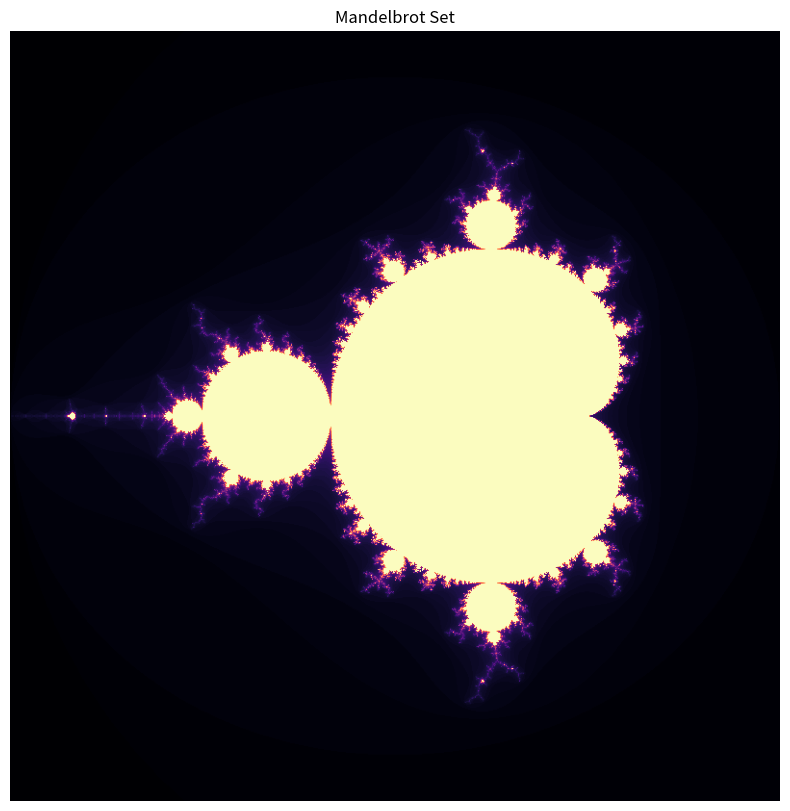
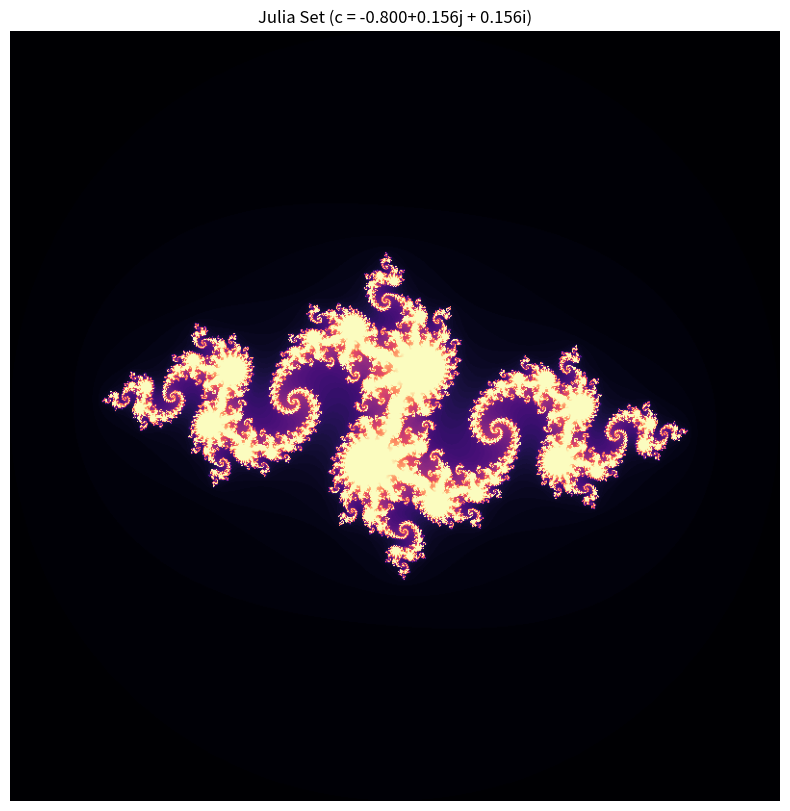
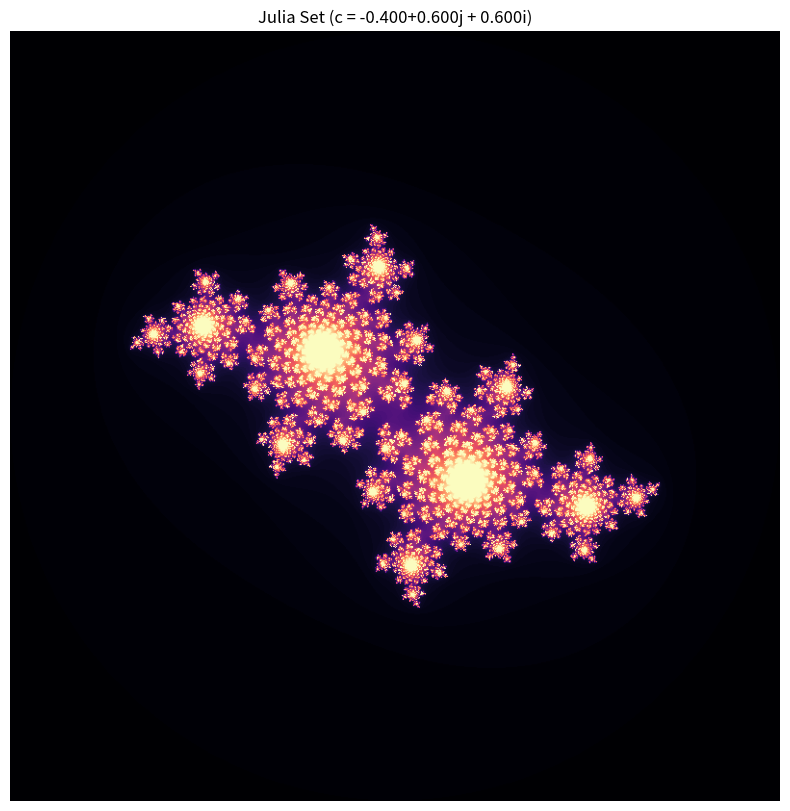
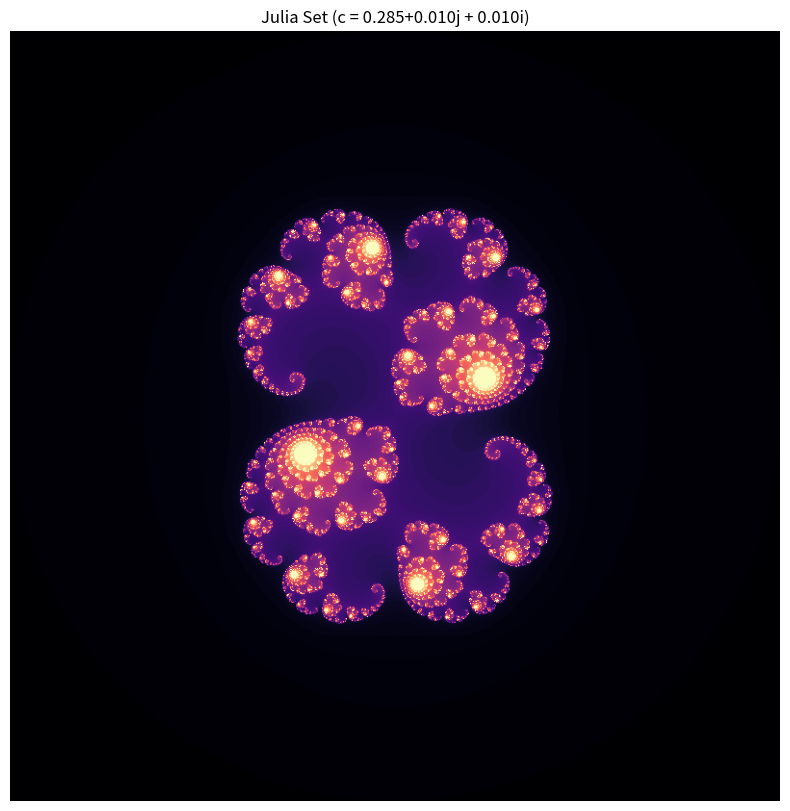

Here is the Python script that generated these plots, in order:
import numpy as np
import matplotlib.pyplot as plt


def generate_mandelbrot(width=800, height=800, max_iter=100):
    """
    生成Mandelbrot集数据
    :param width: 图像宽度(像素)
    :param height: 图像高度(像素)
    :param max_iter: 最大迭代次数
    :return: 2D numpy数组，包含每个点的逃逸时间
    """
    # 创建x坐标：从-2.0到1.0，步长根据宽度决定
    x = np.linspace(-2.0, 1.0, width)
    # 创建y坐标：从-1.5到1.5，步长根据高度决定
    y = np.linspace(-1.5, 1.5, height)
    # 使用meshgrid生成坐标网格
    x_grid, y_grid = np.meshgrid(x, y)
    # 构建复数矩阵C = x + i*y（注意虚部在前，这里需要转置吗？）
    # 默认情况下，x_grid和y_grid是按列优先的，因此需要转置
    x_grid, y_grid = x_grid.T, y_grid.T
    C = x_grid + 1j * y_grid

    # 初始化记录数组B和当前值Z
    B = np.zeros(C.shape, dtype=np.uint16)
    Z = np.zeros(C.shape, dtype=np.complex128)

    for j in range(max_iter):
        # 找到哪些点还在范围内（abs(Z) <= 2）
        mask = np.abs(Z) <= 2
        # 这些点继续迭代
        B[mask] += 1
        Z[mask] = Z[mask] ** 2 + C[mask]

    return B.T  # 转置以便imshow正确显示


def generate_julia(c, width=800, height=800, max_iter=100):
    """
    生成Julia集数据
    :param c: 固定复数参数c
    :param width: 图像宽度(像素)
    :param height: 图像高度(像素)
    :param max_iter: 最大迭代次数
    :return: 2D numpy数组，包含每个点的逃逸时间
    """
    # 创建x和y的范围（这里使用对称的-2.0到2.0范围）
    x = np.linspace(-2.0, 2.0, width)
    y = np.linspace(-2.0, 2.0, height)
    # 生成网格坐标
    x_grid, y_grid = np.meshgrid(x, y)
    x_grid, y_grid = x_grid.T, y_grid.T
    Z0 = x_grid + 1j * y_grid

    # 初始化数组
    B = np.zeros(Z0.shape, dtype=np.uint16)
    Z = Z0.copy()

    for j in range(max_iter):
        # 找到仍未逃逸的点（绝对值小于等于2）
        mask = np.abs(Z) <= 2
        # 更新迭代次数
        B[mask] += 1
        # 当前点迭代处理
        Z[mask] = Z[mask] ** 2 + c

    return B.T  # 转置以保证正确显示


def plot_fractal(data, title, filename=None, cmap='magma'):
    """
    绘制分形图像
    :param data: 分形数据(2D数组)
    :param title: 图像标题
    :param filename: 保存文件名(可选)
    :param cmap: 颜色映射，默认'magma'
    """
    plt.figure(figsize=(10, 10))
    # 使用imshow显示图像，origin='lower'让坐标原点在左下角
    plt.imshow(data, cmap=cmap, origin='lower')
    plt.title(title)
    plt.axis('off')  # 关闭坐标轴

    if filename:
        plt.savefig(filename, bbox_inches='tight', dpi=150)
    plt.show()


if __name__ == "__main__":
    # 设置参数
    width, height = 800, 800
    max_iter = 100

    # 生成并绘制Mandelbrot集
    print("正在生成Mandelbrot集...")
    mandelbrot = generate_mandelbrot(width, height, max_iter)
    plot_fractal(mandelbrot, "Mandelbrot Set", "mandelbrot.png")
    print("Mandelbrot集绘制完成，已保存为mandelbrot.png\n")

    # 定义Julia集的c参数
    julia_c_values = [
        -0.8 + 0.156j,  # 经典的“满月”Julia集
        -0.4 + 0.6j,  # 产生树枝状分形的c值
        0.285 + 0.01j  # 产生复杂结构的c值
    ]

    # 生成和绘制每个c对应的Julia集
    for idx, c in enumerate(julia_c_values):
        print(f"正在生成Julia集（c = {c})...")
        julia = generate_julia(c, width, height, max_iter)
        plot_fractal(julia, f"Julia Set (c = {c:.3f} + {c.imag:.3f}i)", f"julia_{idx + 1}.png")
        print(f"Julia集 {idx + 1} 绘制完成，已保存为julia_{idx + 1}.png\n")
